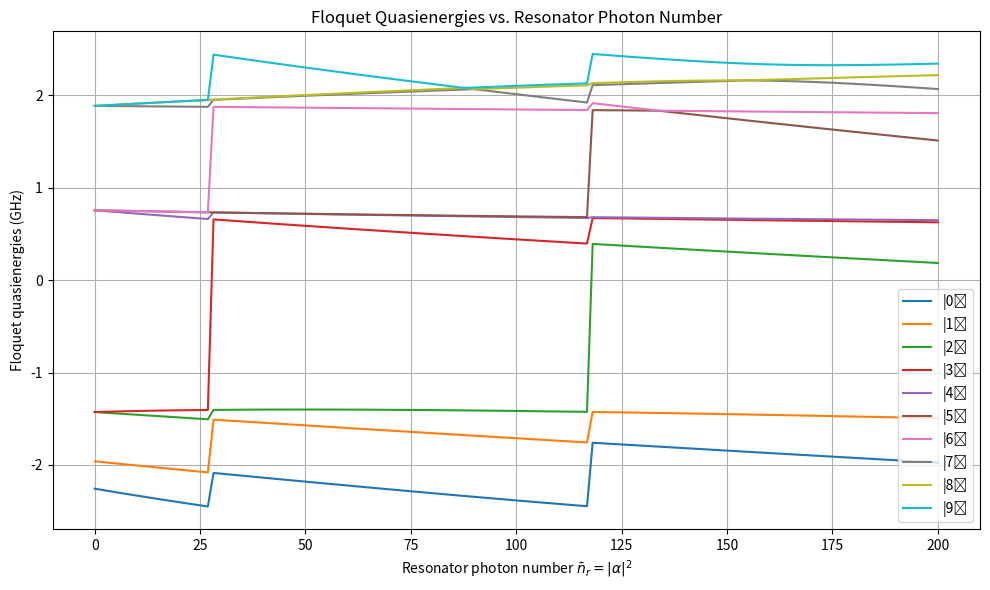

Source code (Python):
import numpy as np
from scipy.linalg import eigh
import matplotlib.pyplot as plt

chi = -2.0e6 * 2 * np.pi # disp (Hz)
Delta_r = -1.2e9 * 2 * np.pi # qubit-resonator detuning (Hz)
g = 0.08e9 * 2 * np.pi # Hz
omega_r = 5.0e9 * 2 * np.pi # Hz
delta_resonator = -0.1e9 * 2 * np.pi # resonator detuning (Hz)
kappa = 0.008e9 * 2 * np.pi # linewidth (Hz)
Omega_r = 7.0e6 * 2 * np.pi # drive amp (Hz)

E_C = -chi * Delta_r**2 / g**2
omega_q = omega_r + Delta_r
E_J = ((omega_q + E_C)**2) / (8 * E_C)

print(f"E_C / 2pi = {E_C / (2*np.pi*1e9):.3f} GHz")
print(f"E_J / 2pi = {E_J / (2*np.pi*1e9):.3f} GHz")

ng = 0.0
N_charge = 15
N_F = 5

n = np.arange(-N_charge, N_charge + 1)
dim = len(n)
H0 = np.diag(4 * E_C * (n - ng) ** 2)
cos_phi = np.zeros((dim, dim))
for i in range(dim - 1):
    cos_phi[i, i+1] = cos_phi[i + 1, i] = -0.5 * E_J
H0 += cos_phi

Evals, U = eigh(H0)
n_op = np.diag(n)
n_mat = U.T @ n_op @ U

def build_HF(Evals, n_mat, epsilon_t, omega_d, N_F):
    d = len(Evals)
    D = d * (2 * N_F + 1)
    HF = np.zeros((D, D))
    for m in range(-N_F, N_F + 1):
        for i in range(d):
            idx = (m + N_F) * d + i
            HF[idx, idx] = Evals[i] + m * omega_d
    for m in range(-N_F, N_F):
        for i in range(d):
            for j in range(d):
                idx1 = (m + N_F) * d + i
                idx2 = (m + 1 + N_F) * d + j
                HF[idx1, idx2] += 0.5 * epsilon_t * n_mat[i, j]
                HF[idx2, idx1] += 0.5 * epsilon_t * n_mat[j, i]
    return HF

omega_d = omega_r + delta_resonator
alpha_ss = (1j * Omega_r) / (kappa / 2 + 1j * delta_resonator)
n_r_vals = np.linspace(0, 200, 150)
quasienergies = []

for n_r in n_r_vals:
    epsilon_t = 2 * g * np.sqrt(n_r)
    HF = build_HF(Evals[:10], n_mat[:10, :10], epsilon_t, omega_d, N_F)
    eigvals, _ = eigh(HF)
    folded = ((eigvals + omega_d / 2) % omega_d) - omega_d / 2
    quasienergies.append(np.sort(folded[:10]))

quasienergies = np.array(quasienergies)

plt.figure(figsize=(10, 6))
for i in range(10):
    plt.plot(n_r_vals, quasienergies[:, i] / (2 * np.pi * 1e9), label=f"|{i}⟩")
plt.xlabel(r"Resonator photon number $\bar{n}_r = |\alpha|^2$")
plt.ylabel("Floquet quasienergies (GHz)")
plt.title("Floquet Quasienergies vs. Resonator Photon Number")
plt.grid(True)
plt.legend()
plt.tight_layout()
plt.show()
